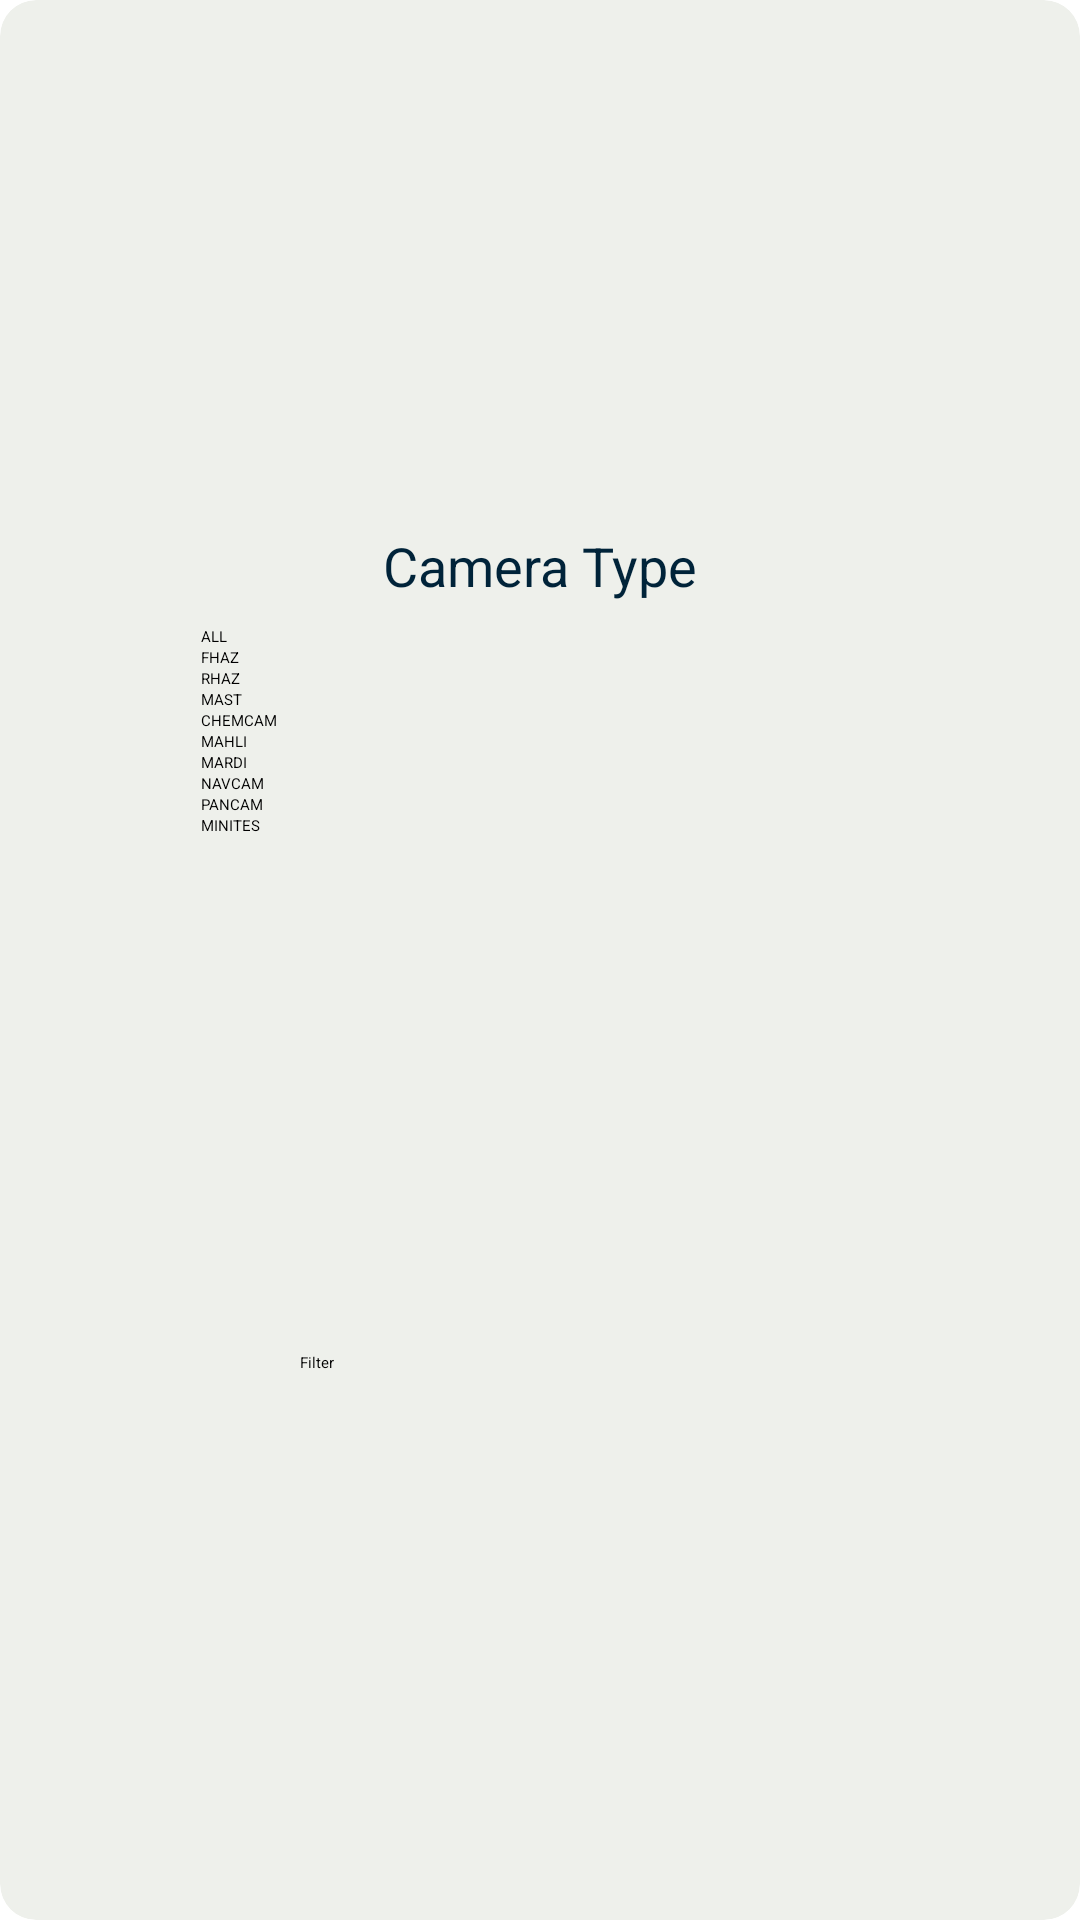

Reconstruct the res/layout file that produces this screen, plus the resources it refers to.
<!-- AndroidManifest.xml: application theme Theme.NasaRest -->
<!-- res/layout/dialog_filter.xml -->
<?xml version="1.0" encoding="utf-8"?>
<androidx.cardview.widget.CardView
    xmlns:android="http://schemas.android.com/apk/res/android"
    xmlns:app="http://schemas.android.com/apk/res-auto"
    xmlns:tools="http://schemas.android.com/tools"
    android:layout_width="match_parent"
    android:layout_height="wrap_content"
    app:cardBackgroundColor="@color/primaryColor"
    app:cardCornerRadius="@dimen/cardview_border_radius">

    <androidx.constraintlayout.widget.ConstraintLayout
        android:layout_width="@dimen/dialog_filter_width"
        android:layout_gravity="center"
        android:layout_height="wrap_content"
        android:padding="@dimen/dialog_filter_padding">

        <TextView
            android:id="@+id/textView"
            android:layout_width="match_parent"
            android:layout_height="wrap_content"
            android:gravity="center"
            android:text="@string/camera_filter"
            android:textColor="@color/secondaryDarkColor"
            android:textSize="@dimen/dialog_filter_text_size"
            app:layout_constraintEnd_toEndOf="parent"
            app:layout_constraintStart_toStartOf="parent"
            app:layout_constraintTop_toTopOf="parent" />

        <ScrollView
            android:id="@+id/scrollView2"
            android:layout_width="match_parent"
            android:layout_height="250dp"
            app:layout_constraintEnd_toEndOf="parent"
            app:layout_constraintStart_toStartOf="parent"
            app:layout_constraintTop_toBottomOf="@+id/textView">

            <RadioGroup
                android:id="@+id/radioGroup"
                android:layout_width="@dimen/dialog_filter_radio_width"
                android:layout_height="wrap_content"
                android:layout_marginTop="8dp"
                android:layout_marginBottom="8dp">

                <RadioButton
                    android:id="@+id/radio_button_all"
                    android:layout_width="match_parent"
                    android:layout_height="wrap_content"
                    android:text="@string/camera_all" />

                <RadioButton
                    android:id="@+id/radio_button_fhaz"
                    android:layout_width="match_parent"
                    android:layout_height="wrap_content"
                    android:text="@string/camera_fhaz" />

                <RadioButton
                    android:id="@+id/radio_button_rhaz"
                    android:layout_width="match_parent"
                    android:layout_height="wrap_content"
                    android:text="@string/camera_rhaz" />

                <RadioButton
                    android:id="@+id/radio_button_mast"
                    android:layout_width="match_parent"
                    android:layout_height="wrap_content"
                    android:text="@string/camera_mast" />

                <RadioButton
                    android:id="@+id/radio_button_chemcam"
                    android:layout_width="match_parent"
                    android:layout_height="wrap_content"
                    android:text="@string/camera_chemcam" />

                <RadioButton
                    android:id="@+id/radio_button_mahli"
                    android:layout_width="match_parent"
                    android:layout_height="wrap_content"
                    android:text="@string/camera_mahli" />

                <RadioButton
                    android:id="@+id/radio_button_mardi"
                    android:layout_width="match_parent"
                    android:layout_height="wrap_content"
                    android:text="@string/camera_mardi" />

                <RadioButton
                    android:id="@+id/radio_button_navcam"
                    android:layout_width="match_parent"
                    android:layout_height="wrap_content"
                    android:text="@string/camera_navcam" />

                <RadioButton
                    android:id="@+id/radio_button_pancam"
                    android:layout_width="match_parent"
                    android:layout_height="wrap_content"
                    android:text="@string/camera_pancam" />

                <RadioButton
                    android:id="@+id/radio_button_minities"
                    android:layout_width="match_parent"
                    android:layout_height="wrap_content"
                    android:text="@string/camera_minities" />

            </RadioGroup>

        </ScrollView>

        <Button
            android:id="@+id/filterButton"
            android:layout_width="160dp"
            android:layout_height="wrap_content"
            android:layout_marginBottom="6dp"
            android:text="@string/button_filter"
            app:layout_constraintBottom_toBottomOf="parent"
            app:layout_constraintEnd_toEndOf="@+id/scrollView2"
            app:layout_constraintStart_toStartOf="@+id/scrollView2"
            app:layout_constraintTop_toBottomOf="@+id/scrollView2" />

    </androidx.constraintlayout.widget.ConstraintLayout>
</androidx.cardview.widget.CardView>
<!-- resources referenced by this layout -->
<resources>
  <color name="primaryColor">#eef0eb</color>
  <color name="secondaryDarkColor">#002339</color>
  <dimen name="cardview_border_radius">12dp</dimen>
  <dimen name="dialog_filter_padding">12dp</dimen>
  <dimen name="dialog_filter_radio_width">200dp</dimen>
  <dimen name="dialog_filter_text_size">18sp</dimen>
  <dimen name="dialog_filter_width">250dp</dimen>
  <string name="button_filter">Filter</string>
  <string name="camera_all">ALL</string>
  <string name="camera_chemcam">CHEMCAM</string>
  <string name="camera_fhaz">FHAZ</string>
  <string name="camera_filter">Camera Type</string>
  <string name="camera_mahli">MAHLI</string>
  <string name="camera_mardi">MARDI</string>
  <string name="camera_mast">MAST</string>
  <string name="camera_minities">MINITES</string>
  <string name="camera_navcam">NAVCAM</string>
  <string name="camera_pancam">PANCAM</string>
  <string name="camera_rhaz">RHAZ</string>
  <style name="Theme.NasaRest" parent="Theme.MaterialComponents.DayNight">
          <item name="colorPrimary">@color/primaryColor</item>
          <item name="colorPrimaryVariant">@color/primaryDarkColor</item>
          <item name="colorOnPrimary">@color/primaryTextColor</item>
  
          <item name="colorSecondary">@color/secondaryColor</item>
          <item name="colorSecondaryVariant">@color/secondaryDarkColor</item>
          <item name="colorOnSecondary">@color/secondaryTextColor</item>
  
          <item name="android:statusBarColor">@color/primaryDarkColor</item>
  
      </style>
  <color name="primaryDarkColor">#bcbeb9</color>
  <color name="primaryTextColor">#000000</color>
  <color name="secondaryColor">#284b63</color>
  <color name="secondaryTextColor">#ffffff</color>
</resources>
